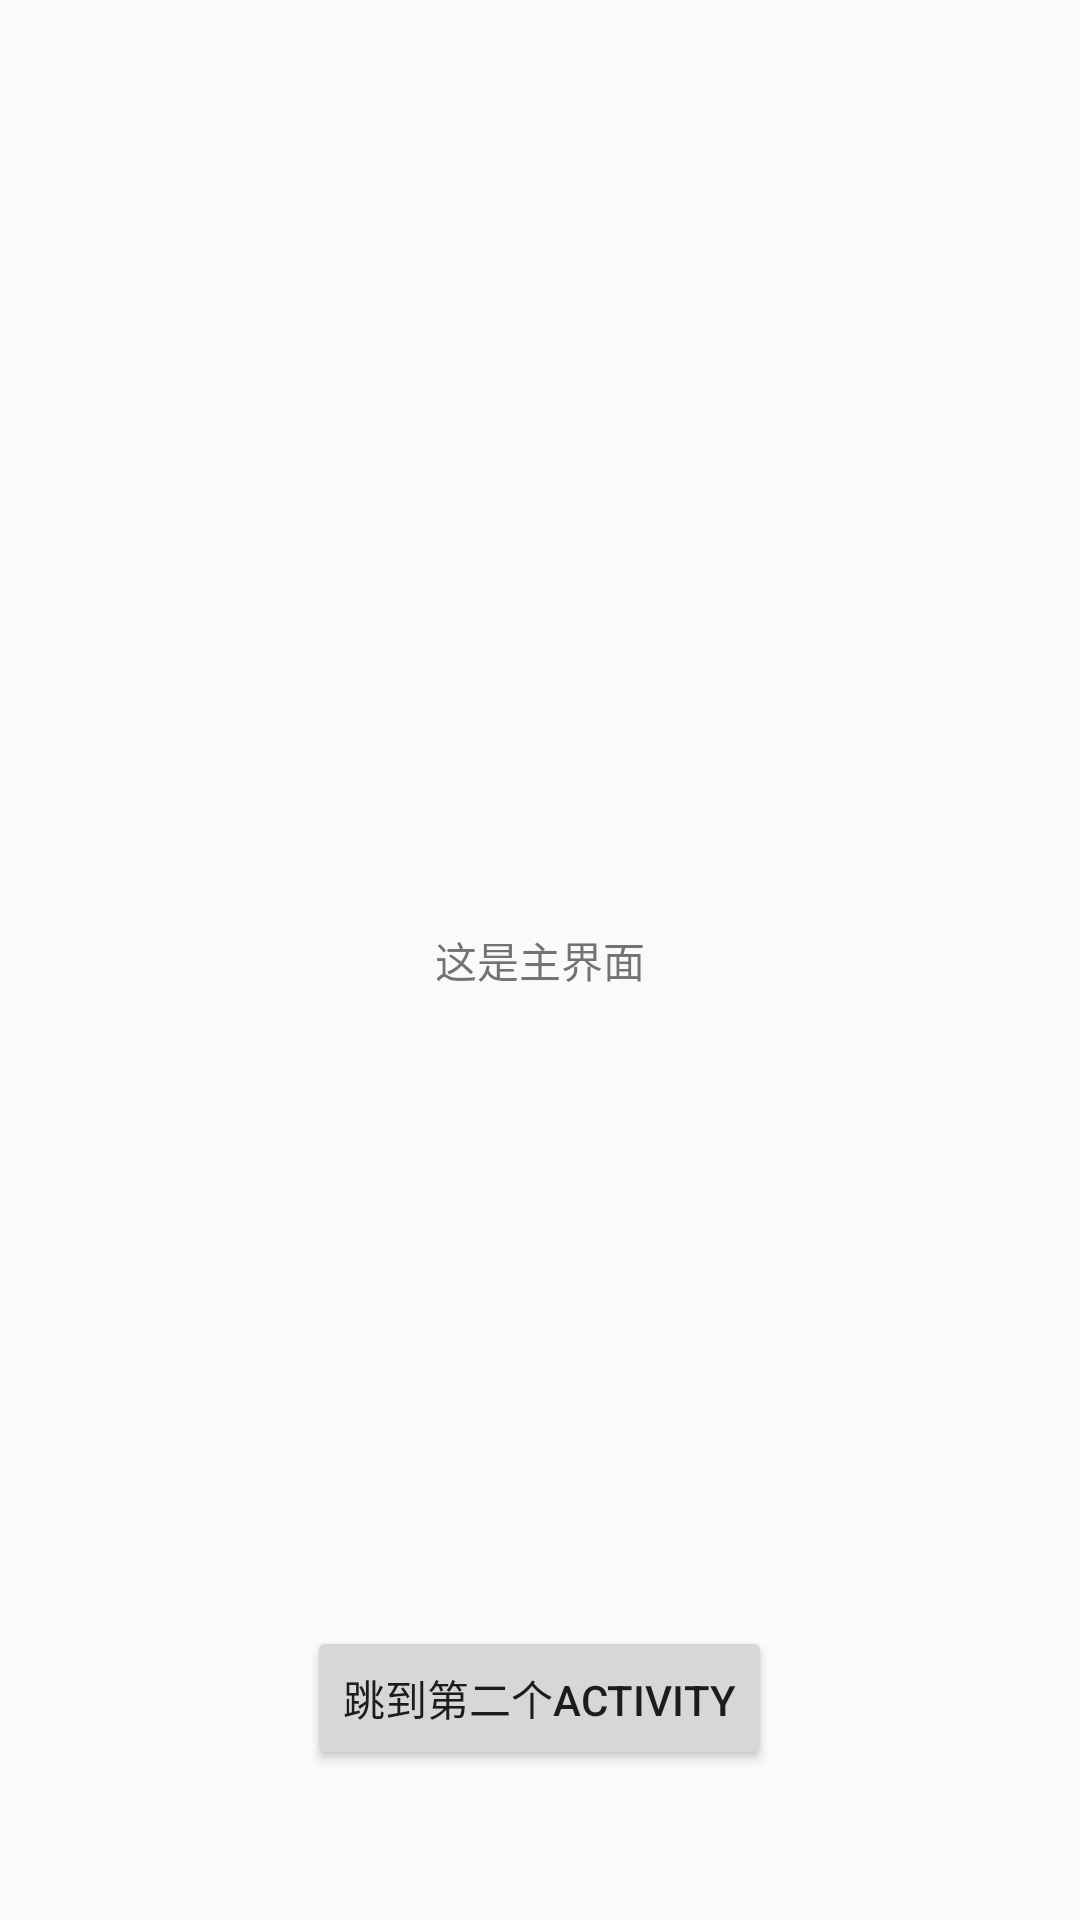

This screen was rendered from an Android layout file. Write that file and the resources it references.
<!-- AndroidManifest.xml: application theme AppTheme -->
<!-- res/layout/activity_main.xml -->
<?xml version="1.0" encoding="utf-8"?>
<RelativeLayout xmlns:android="http://schemas.android.com/apk/res/android"
    xmlns:app="http://schemas.android.com/apk/res-auto"
    xmlns:tools="http://schemas.android.com/tools"
    android:layout_width="match_parent"
    android:layout_height="match_parent"
 >
    <TextView
        android:text="这是主界面"
        android:layout_width="wrap_content"
        android:layout_centerInParent="true"
        android:layout_height="wrap_content" />

    <Button
        android:id="@+id/GO"
        android:layout_width="wrap_content"
        android:layout_height="wrap_content"
        android:text="跳到第二个Activity"
        android:layout_alignParentBottom="true"
        android:layout_centerHorizontal="true"
        android:layout_marginBottom="50dp"
        app:layout_constraintBottom_toBottomOf="parent"
        app:layout_constraintLeft_toLeftOf="parent"
        app:layout_constraintRight_toRightOf="parent"
        app:layout_constraintTop_toTopOf="parent" />

</RelativeLayout>
<!-- resources referenced by this layout -->
<resources>
  <style name="AppTheme" parent="Theme.AppCompat.Light.DarkActionBar">
          
          <item name="colorPrimary">@color/colorPrimary</item>
          <item name="colorPrimaryDark">@color/colorPrimaryDark</item>
          <item name="colorAccent">@color/colorAccent</item>
      </style>
  <!-- not gathered from this repository: default colours our renderer supplied (Android Studio template values) -->
  <color name="colorPrimary">#FF6200EE</color>
  <color name="colorPrimaryDark">#FF3700B3</color>
  <color name="colorAccent">#FF03DAC5</color>
</resources>
